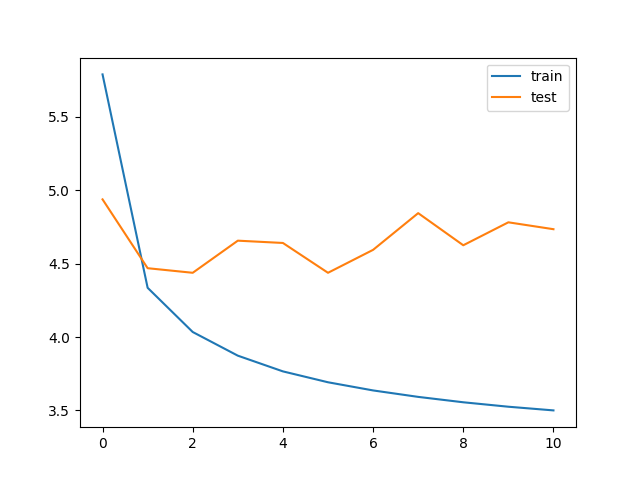

The file beside this chart, header and first rows:
bleu_threshold, trainData_size, testData_size, train_loss, train_bleu, test_loss, test_bleu, save
0.05, 43468, 56, 5.789, 0.65, 4.938, 0.823, V
0.05, 43468, 56, 4.335, 0.6841, 4.469, 0.8539, V
0.05, 43468, 56, 4.034, 0.6938, 4.438, 0.8387, V
0.05, 43468, 56, 3.873, 0.7006, 4.656, 0.8328, 
0.05, 43468, 56, 3.766, 0.705, 4.641, 0.8531, 
0.05, 43468, 56, 3.692, 0.7066, 4.438, 0.8531, 
0.05, 43468, 56, 3.636, 0.7086, 4.594, 0.8332, 
0.05, 43468, 56, 3.592, 0.7084, 4.844, 0.825, 
0.05, 43468, 56, 3.556, 0.7083, 4.625, 0.8324, 
0.05, 43468, 56, 3.525, 0.7083, 4.781, 0.8289, 
0.05, 43468, 56, 3.5, 0.7089, 4.734, 0.8246, 
